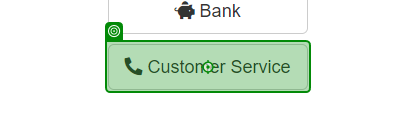
Task: Test Automation Project
Workflow: TestCase2

Step 1: click on the button 'Customer Service' in window 'ACME System 1 - Dashboard' (chrome.exe)

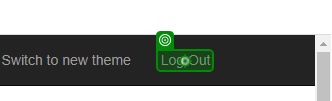
Step 2: click on 'Log Out'
